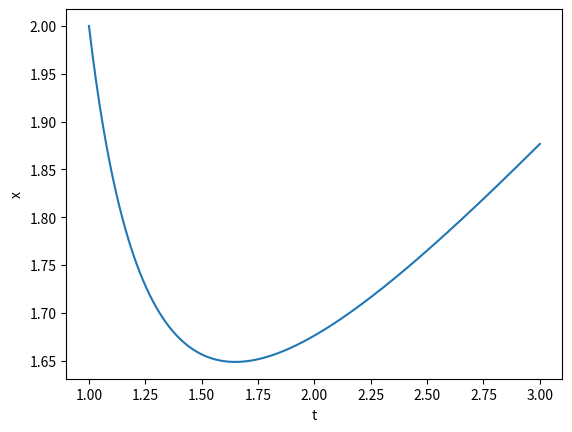

Recreate this plot in Python.
import matplotlib.pyplot as plt


def ringe_kuta(f, x, t, h, n):
    T = [t]
    X = [x]
    for k in range(n):
        f_1 = h * f(t, x)
        f_2 = h * f(t + h / 2, x + f_1 / 2)
        f_3 = h * f(t + h / 2, x + f_2 / 2)
        f_4 = h * f(t + h, x + f_3)

        x = x + (f_1 + 2 * f_2 + 2 * f_3 + f_4) / 6
        t = t + h
        X.append(x)
        T.append(t)
    return T, X


# Ejercicio3

f = lambda t, x: (t ** -2) * (t * x - (x ** 2))
x = 2
t = 1
h = 0.005
n = int((3 - 1) / h)
T, X = ringe_kuta(f, x, t, h, n)

plt.plot(T, X)
plt.xlabel('t')
plt.ylabel('x')
plt.show()
